Image classification data set "datera-v2" (AffrizaWildanFauzan/datera-v2 on GitHub). Class labels (30): Albizia saponaria, Dendrobium leonis, Dracaena trifasciata, Echinodorus radican, Gymnocalycium, Hopea bilitonensis, Impatiens walleriana, Lagerstroemia speciosa, Ixora acuminata, Monstera adansonii, Nepenthes sumatrana, Alocasia Black Velvet, Nepenthes reinwardtiana, Ochna kirkii, Philodendron Lemon, Portulaca sp, Quassia amara, Reutealis trisperma, Rosa sp, Russelia equisetiformis, Syzygium myrtifolium, Tabernaemontana corymbosa, Anacampseros rufescens Sunrise, 3 apocynacaea, Areca catechu, Catharanthus roseus, Ceiba pentandra, Cuphea hyssopifolia, Cymbidium bicolor, Dendrobium Uthai White.

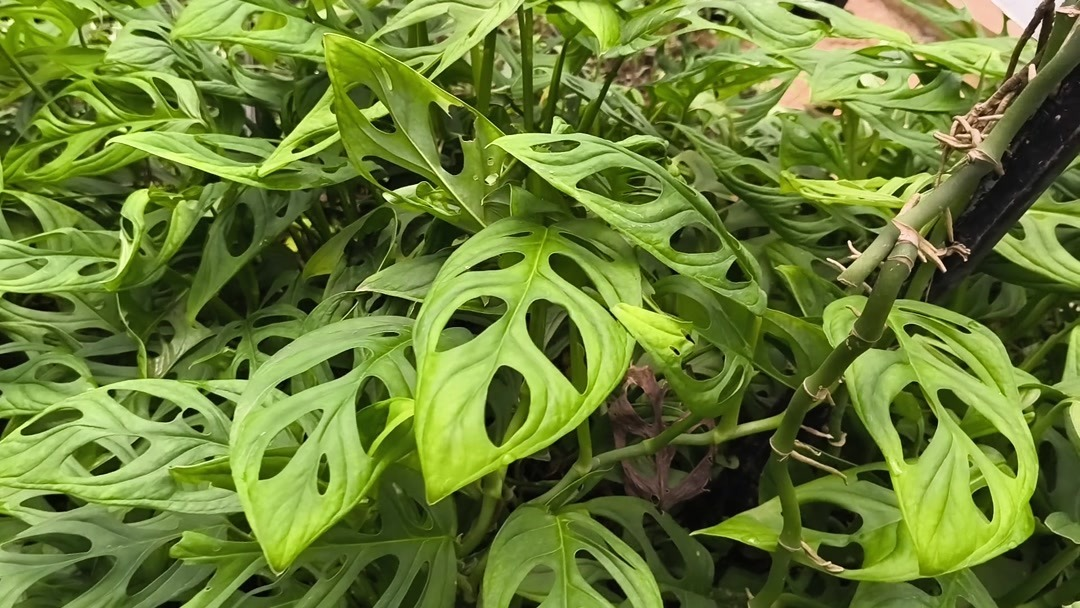
Label: Monstera adansonii

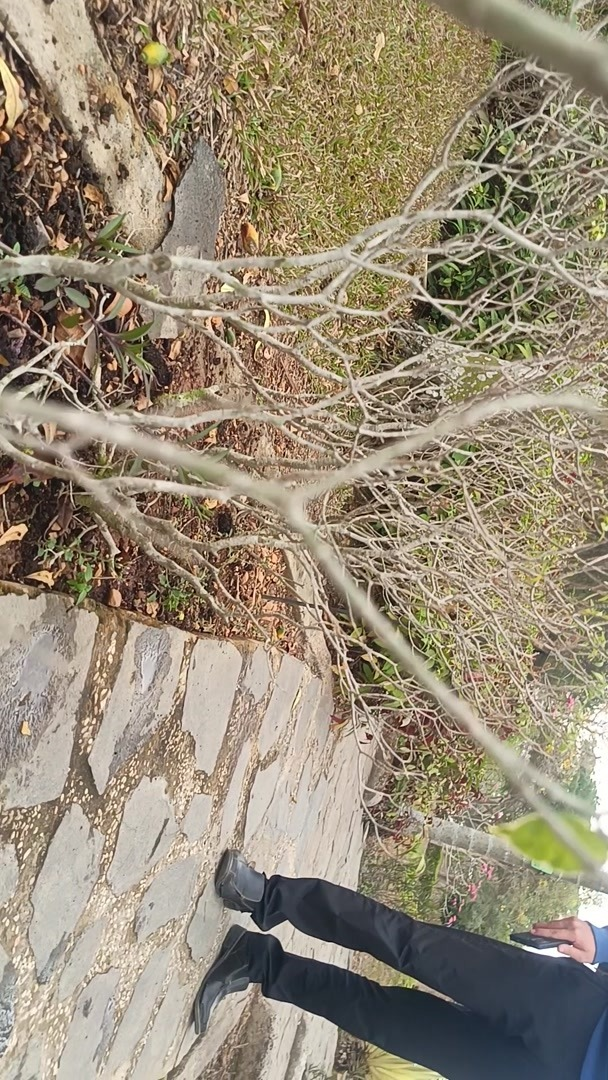
Label: Tabernaemontana corymbosa

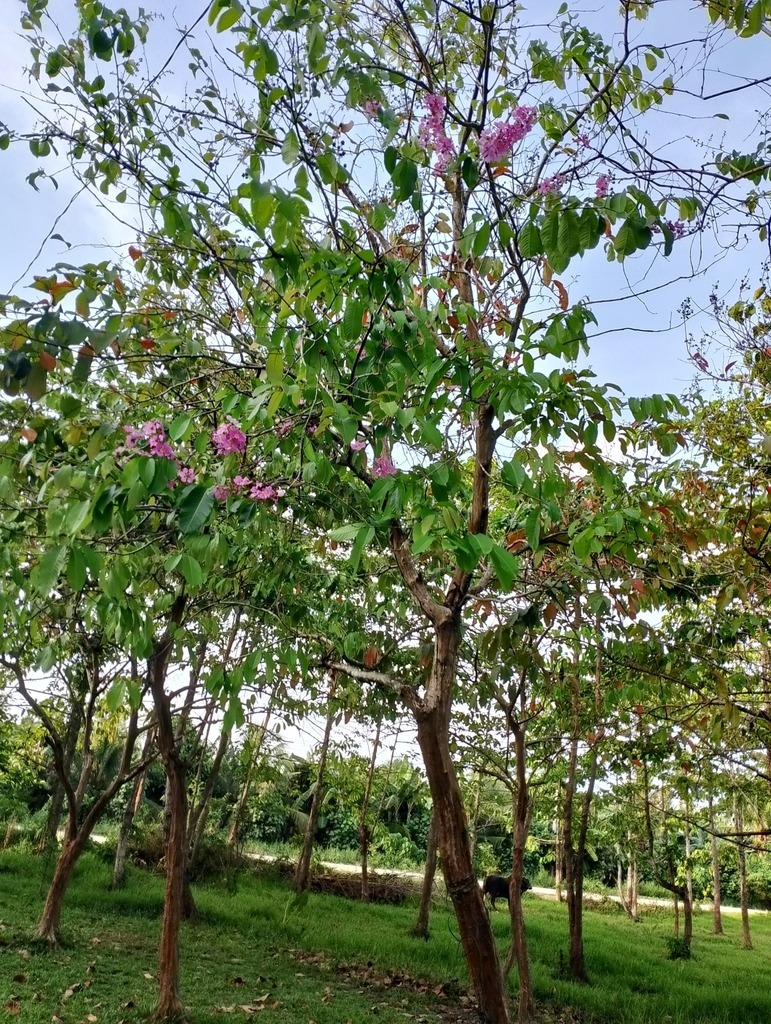
Label: Lagerstroemia speciosa

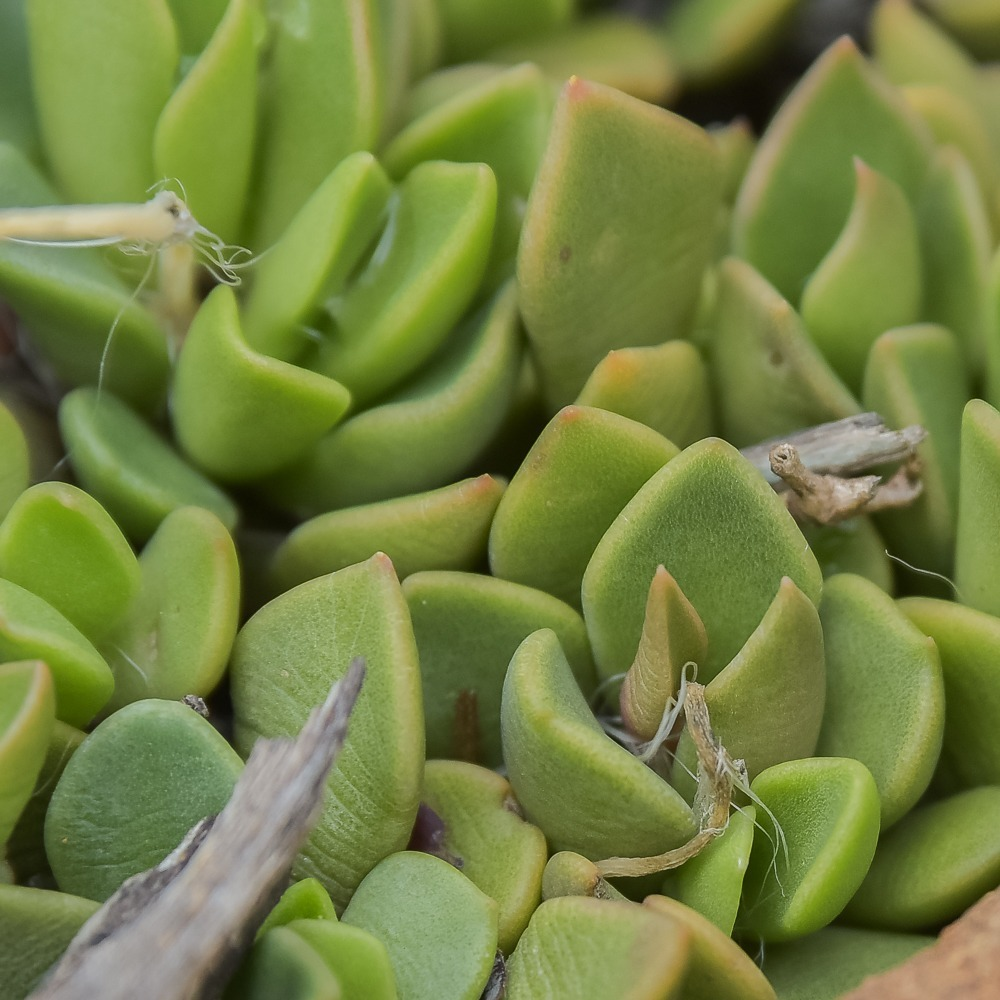
Label: Anacampseros rufescens Sunrise

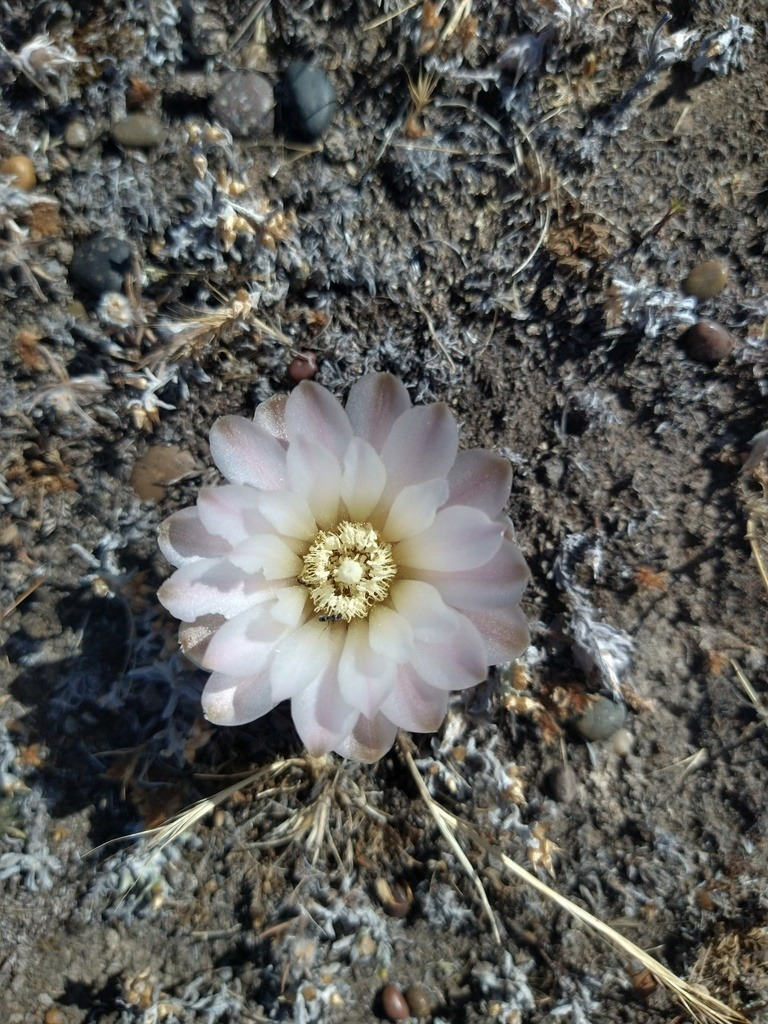
Label: Gymnocalycium

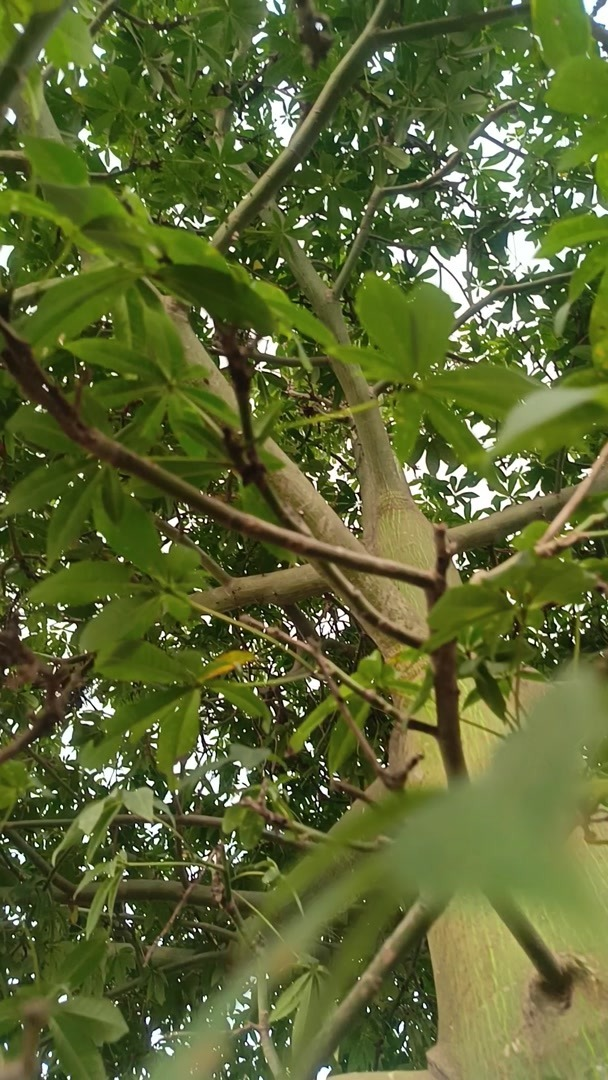
Label: Ceiba pentandra
